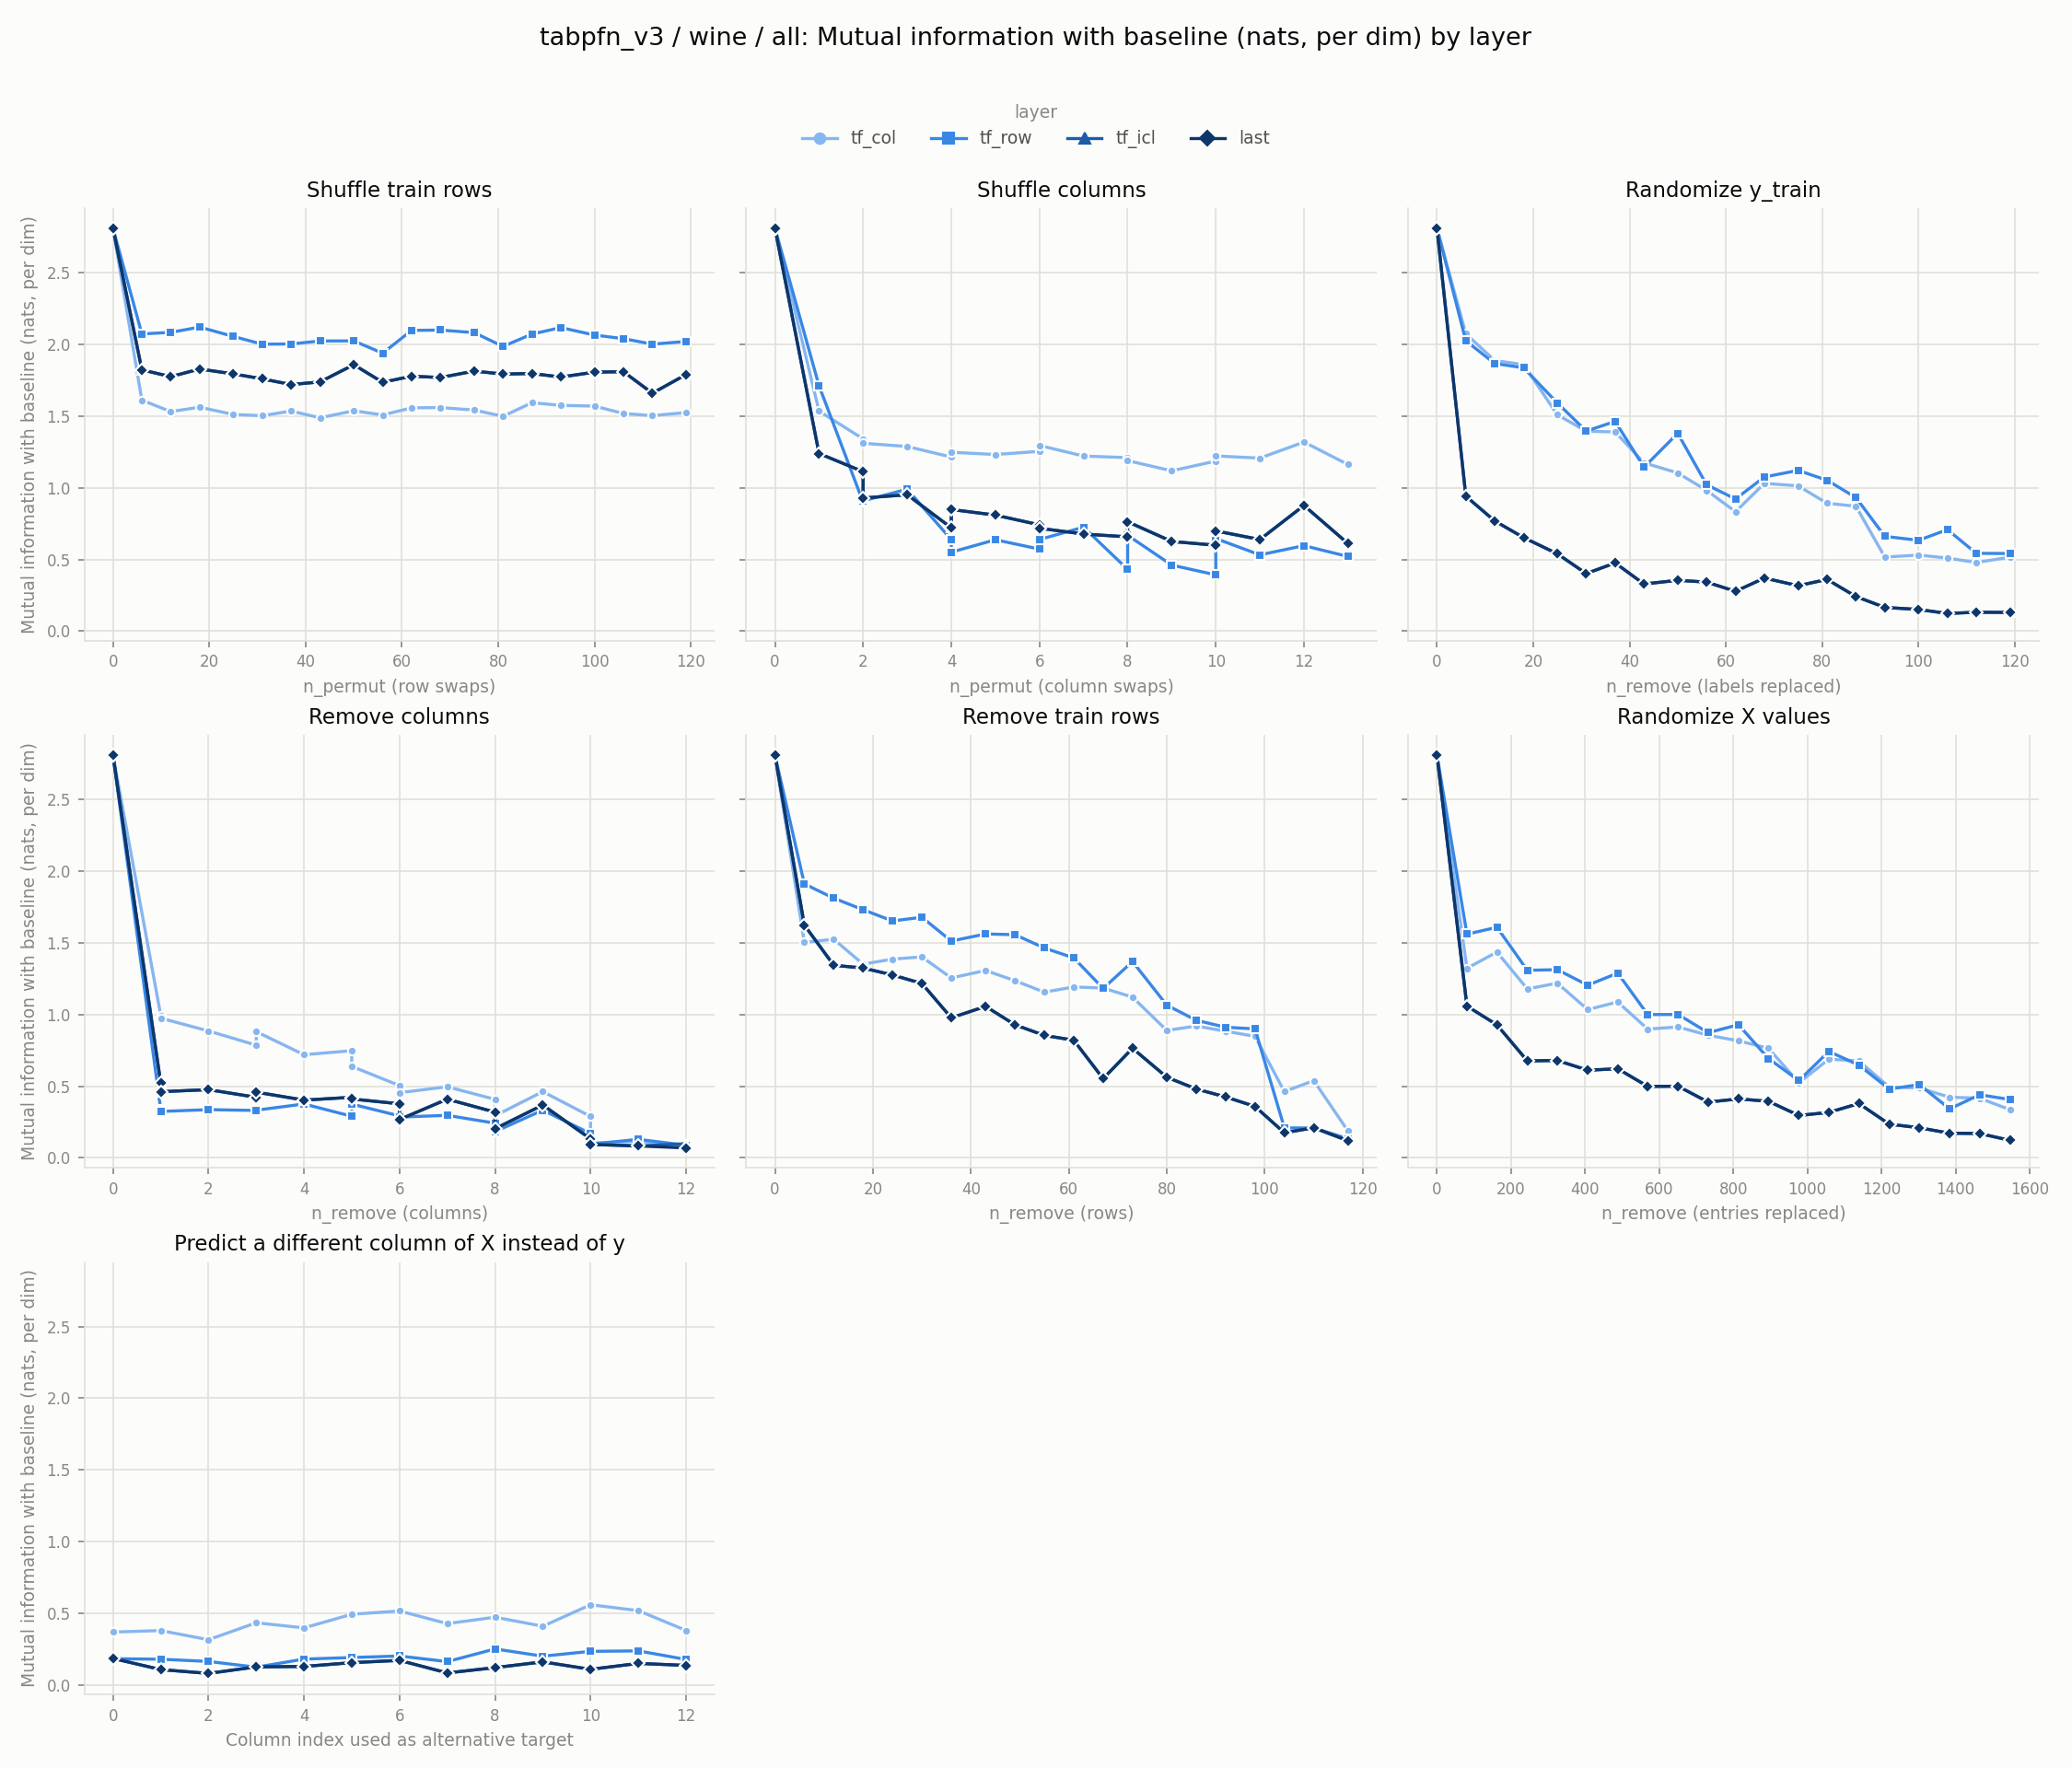

Values plotted in this chart, from the file beside it:
experiment, layer, level, value
row_shuffle, tf_col, 0, 2.813
row_shuffle, tf_col, 6, 1.612
row_shuffle, tf_col, 12, 1.532
row_shuffle, tf_col, 18, 1.563
row_shuffle, tf_col, 25, 1.512
row_shuffle, tf_col, 31, 1.504
row_shuffle, tf_col, 37, 1.536
row_shuffle, tf_col, 43, 1.489
row_shuffle, tf_col, 50, 1.538
row_shuffle, tf_col, 56, 1.508
row_shuffle, tf_col, 62, 1.558
row_shuffle, tf_col, 68, 1.56
row_shuffle, tf_col, 75, 1.543
row_shuffle, tf_col, 81, 1.499
row_shuffle, tf_col, 87, 1.594
row_shuffle, tf_col, 93, 1.576
row_shuffle, tf_col, 100, 1.57
row_shuffle, tf_col, 106, 1.519
row_shuffle, tf_col, 112, 1.504
row_shuffle, tf_col, 119, 1.525
col_shuffle, tf_col, 0, 2.813
col_shuffle, tf_col, 0, 2.813
col_shuffle, tf_col, 1, 1.536
col_shuffle, tf_col, 2, 1.342
col_shuffle, tf_col, 2, 1.311
col_shuffle, tf_col, 3, 1.289
col_shuffle, tf_col, 4, 1.215
col_shuffle, tf_col, 4, 1.248
col_shuffle, tf_col, 5, 1.233
col_shuffle, tf_col, 6, 1.254
col_shuffle, tf_col, 6, 1.296
col_shuffle, tf_col, 7, 1.222
col_shuffle, tf_col, 8, 1.211
col_shuffle, tf_col, 8, 1.19
col_shuffle, tf_col, 9, 1.119
col_shuffle, tf_col, 10, 1.187
col_shuffle, tf_col, 10, 1.223
col_shuffle, tf_col, 11, 1.207
col_shuffle, tf_col, 12, 1.32
col_shuffle, tf_col, 13, 1.163
random_labels, tf_col, 0, 2.813
random_labels, tf_col, 6, 2.075
random_labels, tf_col, 12, 1.888
random_labels, tf_col, 18, 1.86
random_labels, tf_col, 25, 1.51
random_labels, tf_col, 31, 1.395
random_labels, tf_col, 37, 1.39
random_labels, tf_col, 43, 1.175
random_labels, tf_col, 50, 1.104
random_labels, tf_col, 56, 0.982
random_labels, tf_col, 62, 0.8332
random_labels, tf_col, 68, 1.031
random_labels, tf_col, 75, 1.014
random_labels, tf_col, 81, 0.8926
random_labels, tf_col, 87, 0.8714
random_labels, tf_col, 93, 0.5165
random_labels, tf_col, 100, 0.5307
random_labels, tf_col, 106, 0.5096
random_labels, tf_col, 112, 0.4789
random_labels, tf_col, 119, 0.516
... 472 more rows
